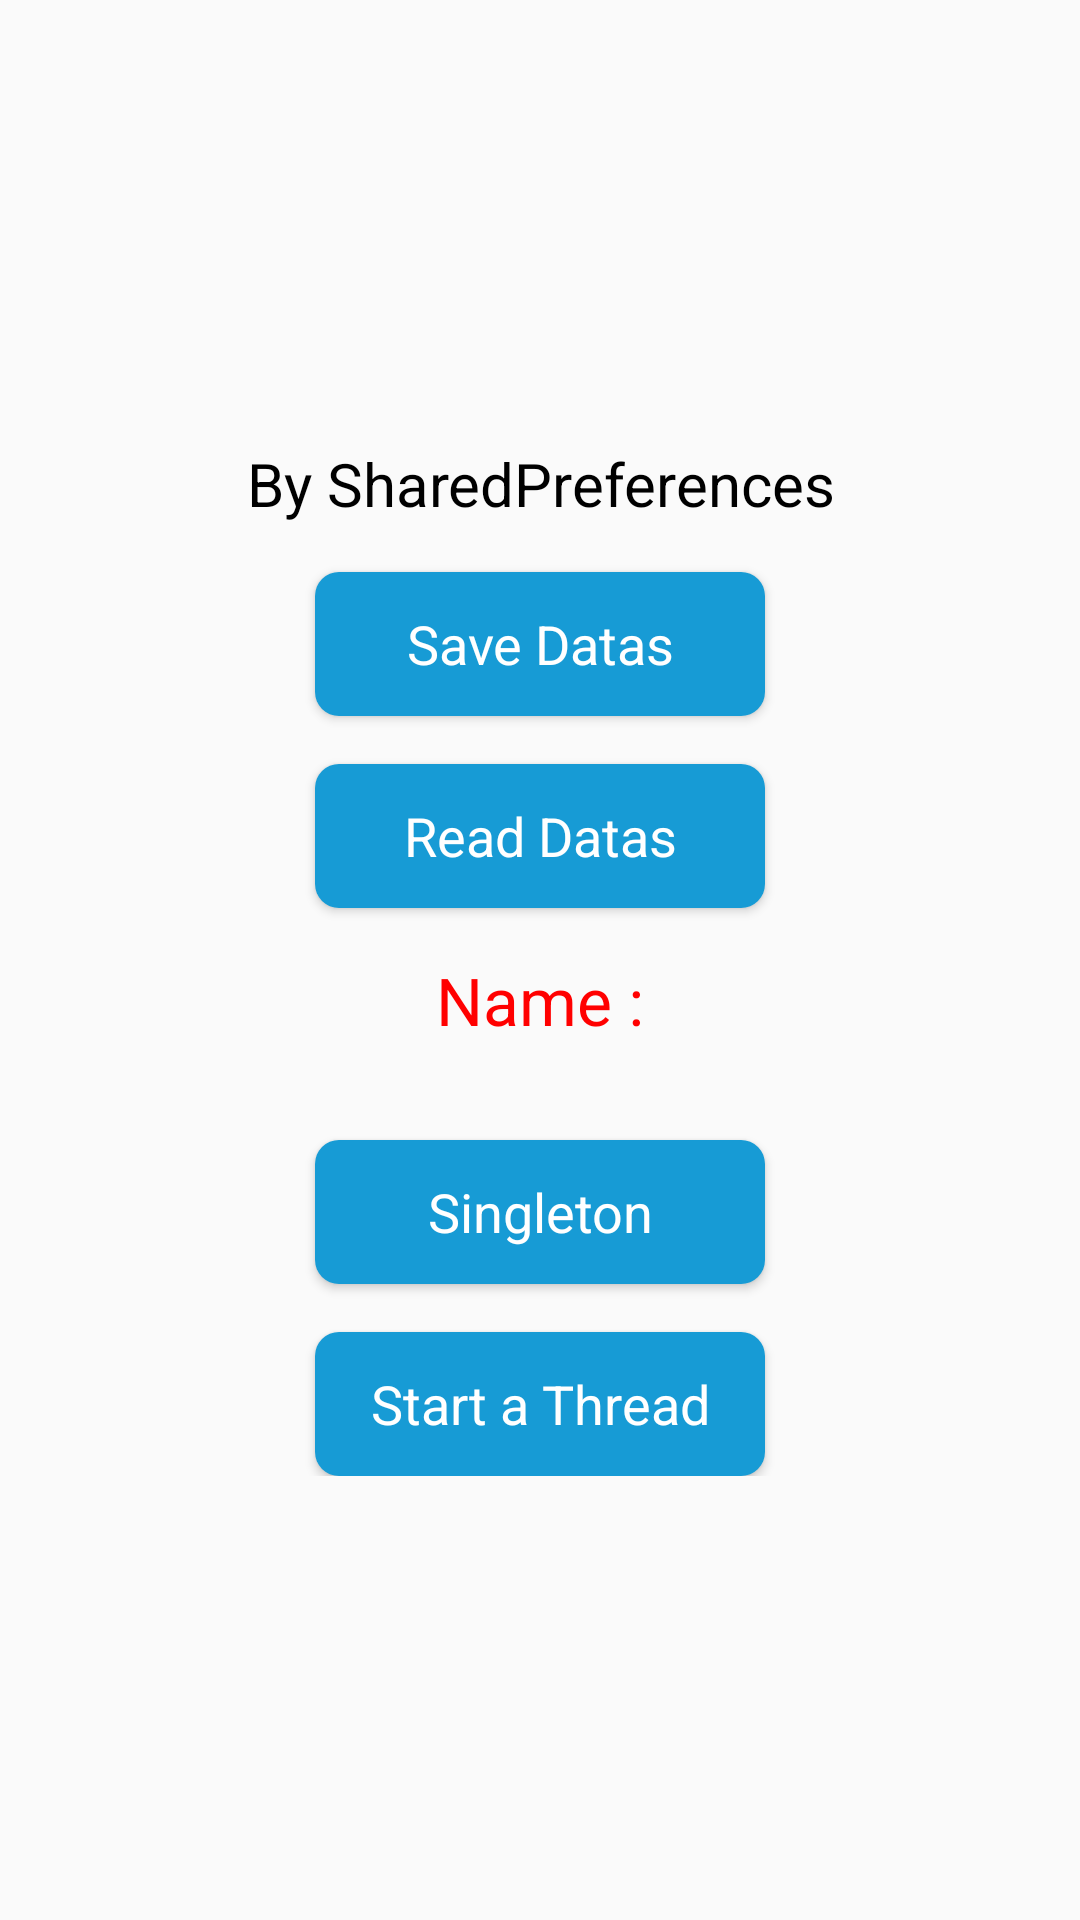

This screen was rendered from an Android layout file. Write that file and the resources it references.
<!-- AndroidManifest.xml: application theme AppTheme -->
<!-- res/layout/fragment_tab3.xml -->
<?xml version="1.0" encoding="utf-8"?>
<LinearLayout xmlns:android="http://schemas.android.com/apk/res/android"
    android:layout_width="match_parent"
    android:layout_height="match_parent"
    android:orientation="horizontal">

    <LinearLayout
        android:layout_width="match_parent"
        android:layout_height="wrap_content"
        android:layout_gravity="center"
        android:orientation="vertical">

        <TextView
            android:layout_width="match_parent"
            android:layout_height="wrap_content"
            android:gravity="center"
            android:text="By SharedPreferences"
            android:textAppearance="@style/txtTitle">

        </TextView>

        <Button
            android:id="@+id/tab3BtSaveDatas"
            android:layout_width="@dimen/button_width"
            android:layout_height="wrap_content"
            android:layout_gravity="center"
            android:layout_marginTop="16dp"
            android:background="@drawable/bt_background_blue_curv"
            android:text="@string/save_datas"
            android:textAllCaps="false"
            android:textAppearance="@style/txtButton"></Button>

        <Button
            android:id="@+id/tab3BtReadDatas"
            android:layout_width="@dimen/button_width"
            android:layout_height="wrap_content"
            android:layout_gravity="center"
            android:layout_marginTop="16dp"
            android:background="@drawable/bt_background_blue_curv"
            android:text="@string/read_datas"
            android:textAllCaps="false"
            android:textAppearance="@style/txtButton"></Button>


        <TextView
            android:id="@+id/tab3TxtName"
            android:layout_width="match_parent"
            android:layout_height="wrap_content"
            android:layout_marginTop="16dp"
            android:gravity="center"
            android:text="Name :"
            android:textAppearance="@style/txtRating">

        </TextView>

        <Button
            android:id="@+id/tab3BtSingleton"
            android:layout_width="@dimen/button_width"
            android:layout_height="wrap_content"
            android:layout_gravity="center"
            android:layout_marginTop="32dp"
            android:background="@drawable/bt_background_blue_curv"
            android:text="Singleton"
            android:textAllCaps="false"
            android:textAppearance="@style/txtButton"></Button>

        <Button
            android:id="@+id/tab3BtStartThread"
            android:layout_width="@dimen/button_width"
            android:layout_height="wrap_content"
            android:layout_gravity="center"
            android:layout_marginTop="16dp"
            android:background="@drawable/bt_background_blue_curv"
            android:text="@string/start_a_thread"
            android:textAllCaps="false"
            android:textAppearance="@style/txtButton"></Button>


    </LinearLayout>
</LinearLayout>
<!-- resources referenced by this layout -->
<resources>
  <dimen name="button_width">150dp</dimen>
  <!-- drawable bt_background_blue_curv (drawable) -->
  <?xml version="1.0" encoding="utf-8"?>
  <selector xmlns:android="http://schemas.android.com/apk/res/android">
  
      <item android:state_pressed="true">
          <shape android:shape="rectangle">
              <corners android:radius="@dimen/background_button_curv"></corners>
              <solid android:color="@color/colorPrimary"></solid>
              <stroke android:color="@color/colorPrimary"></stroke>
          </shape>
      </item>
      <item android:state_enabled="true">
          <shape android:shape="rectangle">
              <solid android:color="@color/blue"></solid>
              <corners android:radius="@dimen/background_button_curv"></corners>
              <stroke android:color="@color/white"></stroke>
          </shape>
      </item>
  </selector>
  <string name="read_datas">Read Datas</string>
  <string name="save_datas">Save Datas</string>
  <string name="start_a_thread">Start a Thread</string>
  <style name="txtButton">
          <item name="android:textSize">18sp</item>
          <item name="android:textColor">@color/white</item>
          <item name="android:padding">@dimen/padding_button</item>
      </style>
  <style name="txtRating">
          <item name="android:textSize">22sp</item>
          <item name="android:textColor">@color/red</item>
          <item name="android:gravity">right</item>
      </style>
  <style name="txtTitle">
          <item name="android:textSize">20sp</item>
          <item name="android:lines">1</item>
      </style>
  <style name="AppTheme" parent="Theme.AppCompat.Light.DarkActionBar">
          
          <item name="colorPrimary">@color/colorPrimary</item>
          <item name="colorPrimaryDark">@color/colorPrimaryDark</item>
          <item name="colorAccent">@color/colorAccent</item>
      </style>
  <dimen name="background_button_curv">8dp</dimen>
  <color name="colorPrimary">#456BA7</color>
  <color name="blue">#179BD5</color>
  <color name="white">#ffffff</color>
  <dimen name="padding_button">12dp</dimen>
  <color name="red">#ff0000</color>
  <color name="colorPrimaryDark">#00574B</color>
  <color name="colorAccent">#D81B60</color>
</resources>
